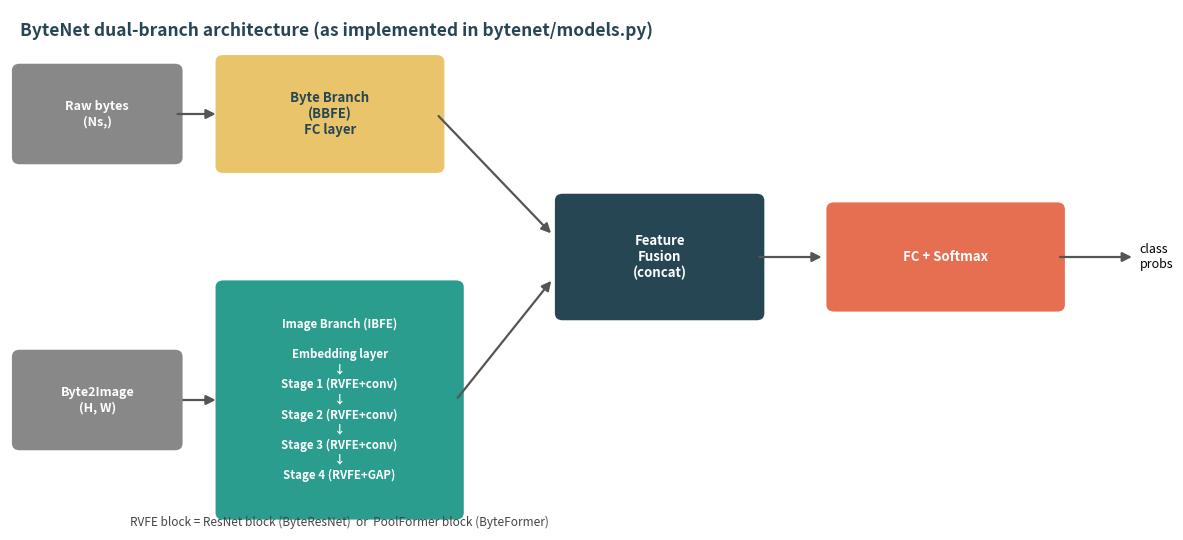

Generate this figure with matplotlib: (Note: this script raises an exception after producing the figure.)
"""Generates figures/architecture_diagram.png -- the ByteNet dual-branch
architecture, drawn to match the actual class structure in bytenet/models.py
(ByteBranch, NgramEmbeddingSimple/PatchEmbedding, RVFEStage x4, fusion)."""
import matplotlib
matplotlib.use("Agg")
import matplotlib.pyplot as plt
import matplotlib.patches as mpatches
from matplotlib.patches import FancyArrowPatch, FancyBboxPatch

NAVY = "#264653"
TEAL = "#2A9D8F"
SAND = "#E9C46A"
ORANGE = "#E76F51"

fig, ax = plt.subplots(figsize=(12, 5.5))
ax.set_xlim(0, 12)
ax.set_ylim(0, 6)
ax.axis("off")


def box(x, y, w, h, text, color, fontsize=9.5, textcolor="white"):
    b = FancyBboxPatch((x, y), w, h, boxstyle="round,pad=0.08,rounding_size=0.08",
                        linewidth=0, facecolor=color)
    ax.add_patch(b)
    ax.text(x + w / 2, y + h / 2, text, ha="center", va="center",
            fontsize=fontsize, color=textcolor, weight="bold", wrap=True)
    return (x, y, w, h)


def arrow(p1, p2, **kw):
    a = FancyArrowPatch(p1, p2, arrowstyle="-|>", mutation_scale=14,
                         linewidth=1.6, color="#555555", **kw)
    ax.add_patch(a)


# Input
box(0.1, 4.3, 1.6, 1.0, "Raw bytes\n(Ns,)", "#888888", fontsize=9)
arrow((1.7, 4.8), (2.15, 4.8))

# Byte branch
box(2.2, 4.2, 2.2, 1.2, "Byte Branch\n(BBFE)\nFC layer", SAND, textcolor=NAVY)
arrow((1.7, 1.5), (2.15, 1.5))

# Byte2Image + image branch
box(0.1, 1.0, 1.6, 1.0, "Byte2Image\n(H, W)", "#888888", fontsize=9)
box(2.2, 0.2, 2.4, 2.6,
    "Image Branch (IBFE)\n\nEmbedding layer\n\u2193\nStage 1 (RVFE+conv)\n\u2193\nStage 2 (RVFE+conv)\n\u2193\nStage 3 (RVFE+conv)\n\u2193\nStage 4 (RVFE+GAP)",
    TEAL, fontsize=8.3)

# Arrows into fusion
arrow((4.4, 4.8), (5.6, 3.4))
arrow((4.6, 1.5), (5.6, 2.9))

# Fusion
box(5.7, 2.5, 2.0, 1.3, "Feature\nFusion\n(concat)", NAVY)

arrow((7.7, 3.15), (8.4, 3.15))

# Classifier
box(8.5, 2.6, 2.3, 1.1, "FC + Softmax", ORANGE)
arrow((10.8, 3.15), (11.6, 3.15))
ax.text(11.65, 3.15, "class\nprobs", ha="left", va="center", fontsize=9)

# Variant note
ax.text(3.4, 0.05, "RVFE block = ResNet block (ByteResNet)  or  PoolFormer block (ByteFormer)",
        ha="center", fontsize=8.5, style="italic", color="#444444")

ax.text(0.1, 5.7, "ByteNet dual-branch architecture (as implemented in bytenet/models.py)",
        fontsize=12.5, weight="bold", color=NAVY)

fig.tight_layout()
fig.savefig("outputs/figures/architecture_diagram.png", dpi=150, bbox_inches="tight")
print("saved outputs/figures/architecture_diagram.png")
